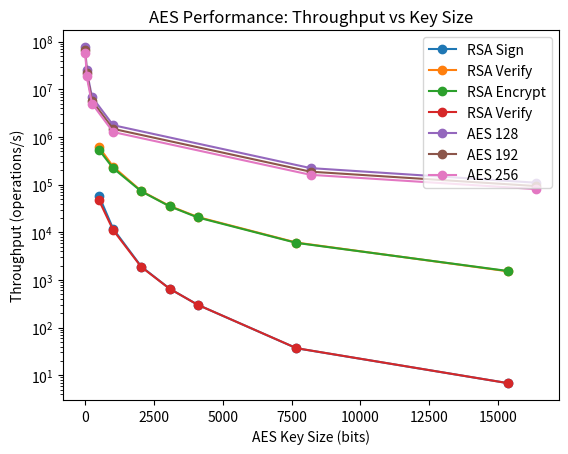

The matplotlib source for this figure:
import matplotlib.pyplot as plt

def plot_rsa_results(results):
    key_sizes = [512, 1024, 2048, 3072, 4096, 7680, 15360]
    sign_s = results['sign']
    verify_s = results['verify']
    encr_s = results['encr']
    decr_s = results['decr']

    plt.plot(key_sizes, sign_s, label='RSA Sign', marker='o')
    plt.plot(key_sizes, verify_s, label='RSA Verify', marker='o')
    plt.plot(key_sizes, encr_s, label='RSA Encrypt', marker='o')
    plt.plot(key_sizes, decr_s, label='RSA Verify', marker='o')

    plt.xlabel('RSA Key Size (bits)')
    plt.ylabel('Throughput (operations/s)')
    plt.title('RSA Performance: Throughput vs Key Size')
    plt.legend()
    
    plt.yscale('log')

    plt.savefig('rsa_performance.png')
    plt.show()
    
def plot_aes_results(results):
    key_sizes = [16, 64, 256, 1024, 8192, 16384]
    aes128 = results['aes-128-cbc']
    aes192 = results['aes-192-cbc']
    aes256 = results['aes-256-cbc']

    plt.plot(key_sizes, aes128, label='AES 128', marker='o')
    plt.plot(key_sizes, aes192, label='AES 192', marker='o')
    plt.plot(key_sizes, aes256, label='AES 256', marker='o')

    plt.xlabel('AES Key Size (bits)')
    plt.ylabel('Throughput (operations/s)')
    plt.title('AES Performance: Throughput vs Key Size')
    plt.legend()
    
    plt.yscale('log')

    plt.savefig('aes_performance.png')
    plt.show()

# RSA data
rsa_results = {
    'sign': [57996.0, 11818.4, 1901.1, 655.0, 300.4, 36.8, 6.8],
    'verify': [615716.7, 238839.1, 73356.2, 35748.2, 20917.5, 6075.9, 1514.9],
    'encr': [536608.6, 221452.0, 72206.9, 35131.0, 20476.3, 5988.0, 1537.9],
    'decr': [46755.9, 11118.1, 1864.9, 655.4, 300.3, 36.9, 6.8]
}

aes_results ={
    'aes-128-cbc': [76925942, 25093380, 6934898.67, 1770772.91, 222539, 109663],
    'aes-192-cbc': [68381305.33, 21751423.67, 5800049.66, 1483066.67, 187123.08, 93357.86],
    'aes-256-cbc': [58662766.55, 18801033.58, 5043626.85, 1272108.11, 160796.33, 80660.20],
}

plot_rsa_results(rsa_results)
plot_aes_results(aes_results)
